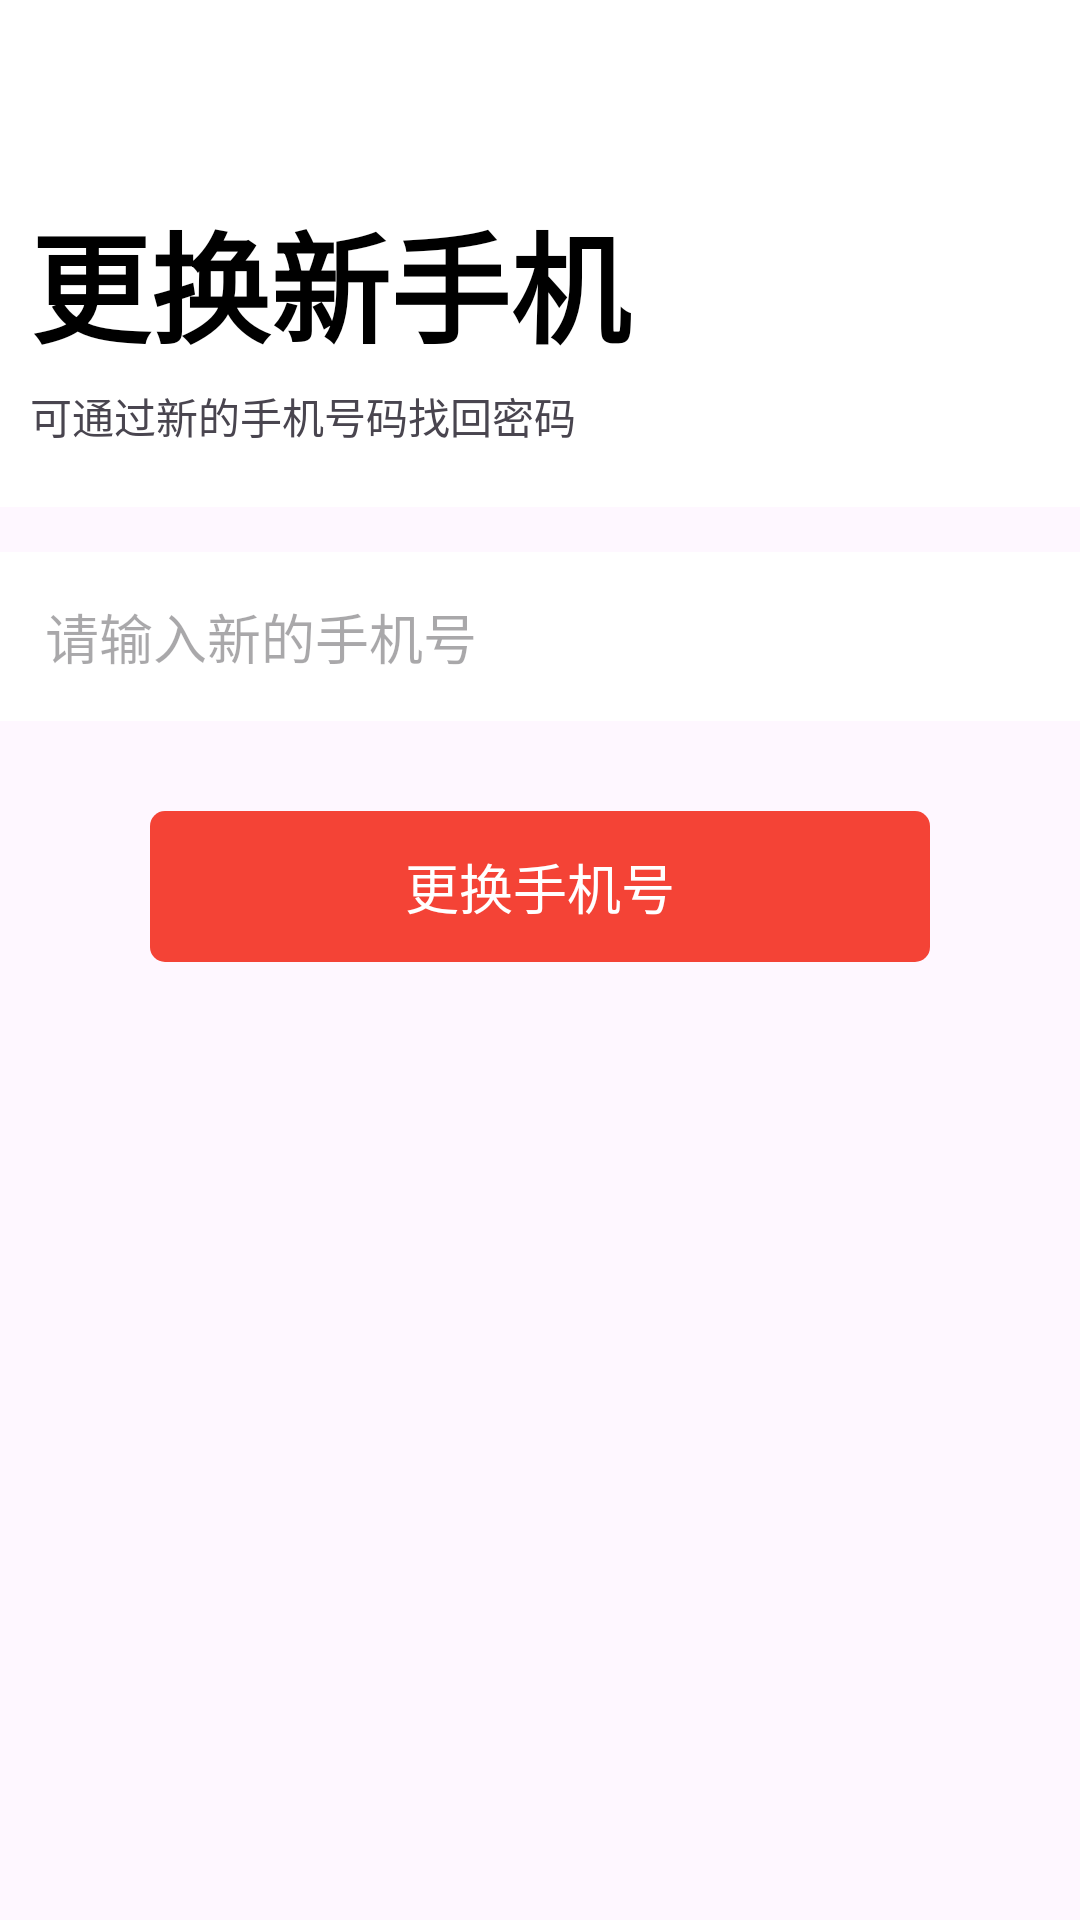

Here is an Android app screen rendered from its layout file. Give the layout XML and the strings, colors and styles it references.
<!-- AndroidManifest.xml: application theme TranslucentTheme -->
<!-- res/layout/activity_change_phone.xml -->
<?xml version="1.0" encoding="utf-8"?>
<LinearLayout xmlns:android="http://schemas.android.com/apk/res/android"
    xmlns:app="http://schemas.android.com/apk/res-auto"
    xmlns:tools="http://schemas.android.com/tools"
    android:layout_width="match_parent"
    android:layout_height="match_parent"
    android:orientation="vertical"
    tools:context=".ChangePhoneActivity">

    <androidx.appcompat.widget.Toolbar
        android:id="@+id/toolbar"
        android:layout_width="match_parent"
        android:layout_height="45dp"
        android:background="@color/white"
        android:elevation="4dp"
        app:popupTheme="@style/ThemeOverlay.AppCompat.Light"
        app:navigationIcon="@drawable/baseline_arrow_back_24"/>

    <LinearLayout
        android:paddingVertical="20dp"
        android:background="@color/white"
        android:orientation="vertical"
        android:paddingHorizontal="10dp"
        android:layout_width="match_parent"
        android:layout_height="wrap_content">

        <TextView
            android:layout_width="match_parent"
            android:layout_height="wrap_content"
            android:textStyle="bold"
            android:textSize="40dp"
            android:textColor="@color/black"
            android:layout_marginBottom="5dp"
            android:text="更换新手机"/>

        <TextView
            android:layout_width="wrap_content"
            android:layout_height="wrap_content"
            android:text="可通过新的手机号码找回密码"/>

    </LinearLayout>


    <FrameLayout
        android:layout_marginTop="15dp"
        android:background="@color/white"
        android:layout_width="match_parent"
        android:layout_height="wrap_content">

        <EditText
            android:id="@+id/change"
            android:padding="15dp"
            android:background="@color/white"
            android:layout_width="match_parent"
            android:layout_height="wrap_content"
            android:hint="请输入新的手机号"/>

    </FrameLayout>

    <TextView
        android:id="@+id/btn"
        android:textSize="18dp"
        android:paddingVertical="12dp"
        android:layout_marginTop="30dp"
        android:textColor="@color/white"
        android:background="@drawable/send_shape"
        android:layout_marginHorizontal="50dp"
        android:gravity="center_horizontal"
        android:layout_width="match_parent"
        android:layout_height="wrap_content"
        android:text="更换手机号"/>


</LinearLayout>
<!-- resources referenced by this layout -->
<resources>
  <color name="black">#FF000000</color>
  <color name="white">#FFFFFFFF</color>
  <!-- drawable send_shape (drawable) -->
  <?xml version="1.0" encoding="utf-8"?>
  <shape xmlns:android="http://schemas.android.com/apk/res/android">
      <corners
          android:radius="5dp"/>
      <solid
          android:color="#F44336"/>
  </shape>
  <style name="TranslucentTheme" parent="Base.Theme.Travel_Master_YYZ">
          <item name="android:statusBarColor">@android:color/transparent</item>
          <item name="android:fitsSystemWindows">true</item>
          <item name="android:windowLightStatusBar">true</item>
      </style>
  <style name="Base.Theme.Travel_Master_YYZ" parent="Theme.Material3.DayNight.NoActionBar">
          
      </style>
</resources>
